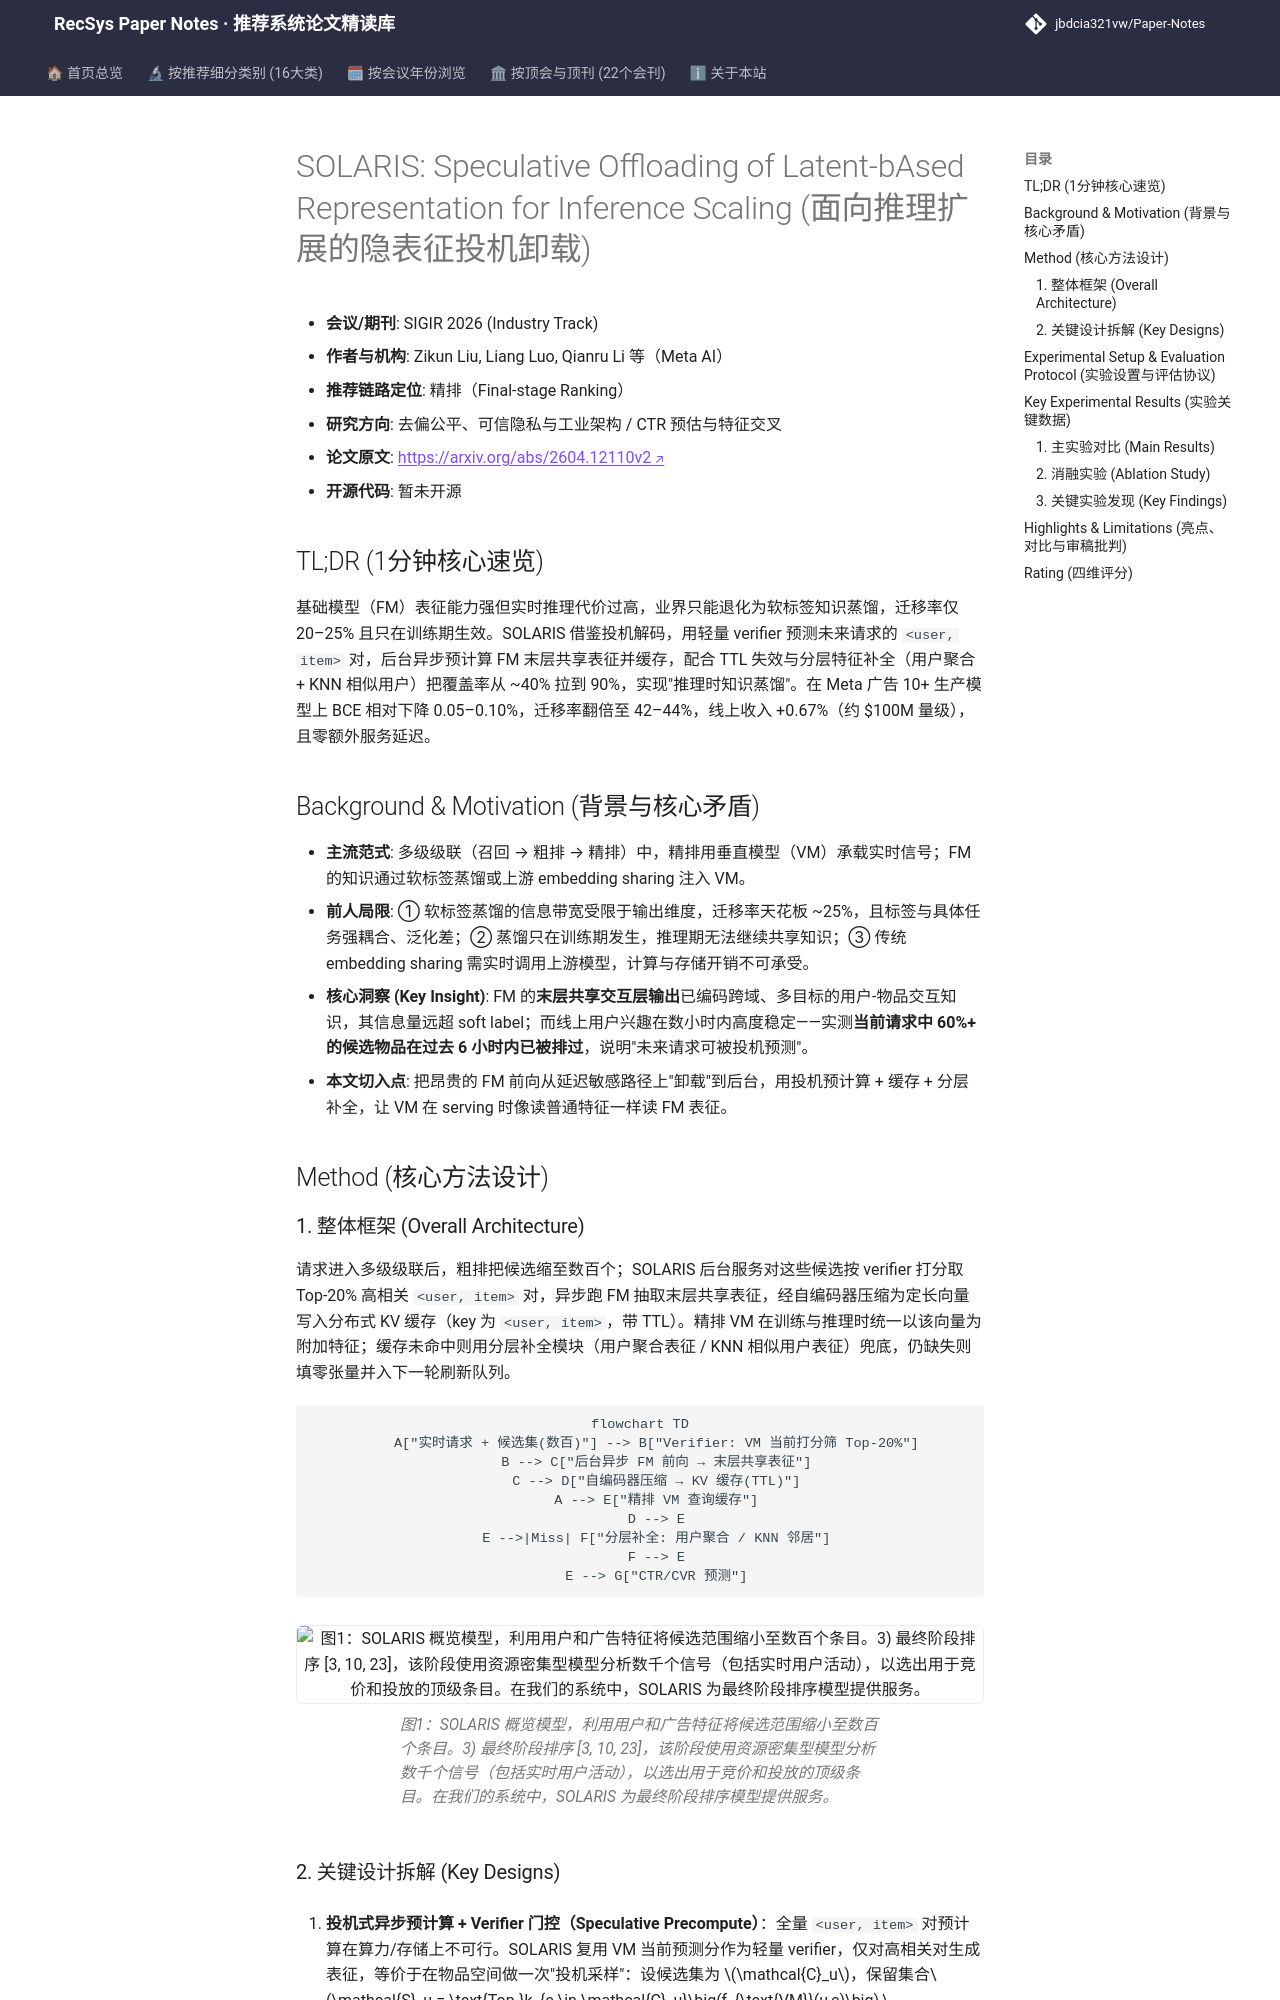

repository: jbdcia321vw/Paper-Notes · page: venues/SIGIR/2026/debias_fairness_industrial/solaris_speculative_offloading_of_latent_based_representation_for_inference/index.html · generator: mkdocs

---
title: "[Paper Note] SOLARIS: Speculative Offloading of Latent-bAsed Representation for Inference Scaling"
description: "[SIGIR 2026][去偏公平、可信隐私与工业架构] 借鉴投机解码思想，异步预计算基础模型用户-物品隐表征并分层补全覆盖，实现推理时知识蒸馏，Meta 广告线上收入 +0.67%。"
tags:
  - SIGIR 2026
  - 去偏公平、可信隐私与工业架构
  - 精排
  - 推理时知识蒸馏
  - 投机预计算
  - 工业级全链路架构
date: 2026-11-13
venue: SIGIR
year: 2026
paper_url: "https://arxiv.org/abs/2604.12110v2"
code_url: ""
categories:
  - debias_fairness_industrial
  - ctr_feature_interaction
---

# SOLARIS: Speculative Offloading of Latent-bAsed Representation for Inference Scaling (面向推理扩展的隐表征投机卸载)

- **会议/期刊**: SIGIR 2026 (Industry Track)
- **作者与机构**: Zikun Liu, Liang Luo, Qianru Li 等（Meta AI）
- **推荐链路定位**: 精排（Final-stage Ranking）
- **研究方向**: 去偏公平、可信隐私与工业架构 / CTR 预估与特征交叉
- **论文原文**: [https://arxiv.org/abs/2604.12110v2](https://arxiv.org/abs/2604.12110v2)
- **开源代码**: 暂未开源

## TL;DR (1分钟核心速览)

基础模型（FM）表征能力强但实时推理代价过高，业界只能退化为软标签知识蒸馏，迁移率仅 20–25% 且只在训练期生效。SOLARIS 借鉴投机解码，用轻量 verifier 预测未来请求的 `<user, item>` 对，后台异步预计算 FM 末层共享表征并缓存，配合 TTL 失效与分层特征补全（用户聚合 + KNN 相似用户）把覆盖率从 ~40% 拉到 90%，实现"推理时知识蒸馏"。在 Meta 广告 10+ 生产模型上 BCE 相对下降 0.05–0.10%，迁移率翻倍至 42–44%，线上收入 +0.67%（约 $100M 量级），且零额外服务延迟。

## Background & Motivation (背景与核心矛盾)

- **主流范式**: 多级级联（召回 → 粗排 → 精排）中，精排用垂直模型（VM）承载实时信号；FM 的知识通过软标签蒸馏或上游 embedding sharing 注入 VM。
- **前人局限**: ① 软标签蒸馏的信息带宽受限于输出维度，迁移率天花板 ~25%，且标签与具体任务强耦合、泛化差；② 蒸馏只在训练期发生，推理期无法继续共享知识；③ 传统 embedding sharing 需实时调用上游模型，计算与存储开销不可承受。
- **核心洞察 (Key Insight)**: FM 的**末层共享交互层输出**已编码跨域、多目标的用户-物品交互知识，其信息量远超 soft label；而线上用户兴趣在数小时内高度稳定——实测**当前请求中 60%+ 的候选物品在过去 6 小时内已被排过**，说明"未来请求可被投机预测"。
- **本文切入点**: 把昂贵的 FM 前向从延迟敏感路径上"卸载"到后台，用投机预计算 + 缓存 + 分层补全，让 VM 在 serving 时像读普通特征一样读 FM 表征。

## Method (核心方法设计)
